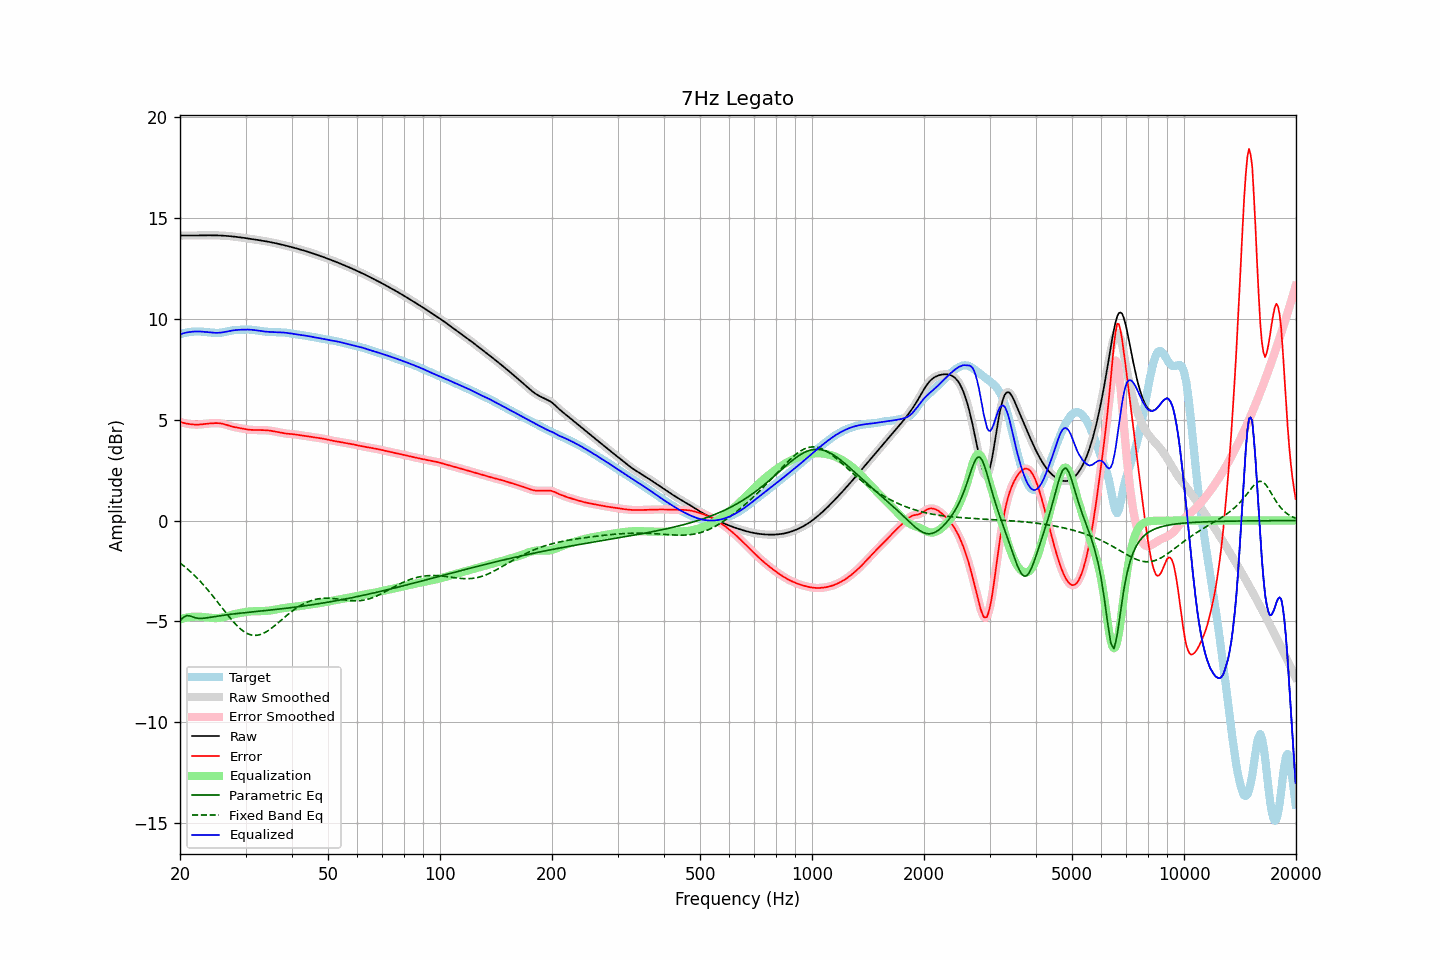

Source data for this figure (header and first rows):
frequency, raw, error, smoothed, error_smoothed, equalization, parametric_eq, fixed_band_eq, equalized_raw, equalized_smoothed, target
20.00, 14.13, 4.90, 14.13, 4.90, -4.90, -4.97, -2.10, 9.23, 9.23, 9.23
20.20, 14.13, 4.87, 14.13, 4.87, -4.87, -4.89, -2.16, 9.26, 9.26, 9.26
20.40, 14.13, 4.85, 14.13, 4.85, -4.85, -4.81, -2.23, 9.28, 9.28, 9.28
20.61, 14.13, 4.83, 14.13, 4.83, -4.83, -4.76, -2.29, 9.30, 9.30, 9.30
20.81, 14.13, 4.81, 14.13, 4.81, -4.81, -4.71, -2.36, 9.32, 9.32, 9.32
21.02, 14.13, 4.80, 14.13, 4.80, -4.80, -4.71, -2.43, 9.34, 9.34, 9.33
21.23, 14.13, 4.78, 14.13, 4.78, -4.78, -4.72, -2.50, 9.35, 9.35, 9.35
21.44, 14.13, 4.77, 14.13, 4.77, -4.77, -4.75, -2.57, 9.36, 9.36, 9.36
21.66, 14.13, 4.77, 14.13, 4.77, -4.77, -4.78, -2.64, 9.37, 9.37, 9.37
21.87, 14.13, 4.76, 14.13, 4.76, -4.76, -4.80, -2.72, 9.37, 9.37, 9.37
22.09, 14.13, 4.76, 14.13, 4.76, -4.76, -4.83, -2.80, 9.37, 9.37, 9.38
22.31, 14.14, 4.76, 14.14, 4.76, -4.76, -4.84, -2.88, 9.38, 9.38, 9.38
22.54, 14.14, 4.76, 14.14, 4.76, -4.76, -4.85, -2.96, 9.37, 9.37, 9.38
22.76, 14.14, 4.77, 14.14, 4.77, -4.77, -4.85, -3.05, 9.37, 9.37, 9.37
22.99, 14.14, 4.78, 14.14, 4.78, -4.78, -4.85, -3.13, 9.36, 9.36, 9.36
23.22, 14.14, 4.78, 14.14, 4.78, -4.78, -4.84, -3.22, 9.36, 9.36, 9.36
23.45, 14.14, 4.79, 14.14, 4.79, -4.79, -4.83, -3.31, 9.35, 9.35, 9.35
23.69, 14.14, 4.80, 14.14, 4.80, -4.80, -4.82, -3.41, 9.34, 9.34, 9.34
23.92, 14.14, 4.81, 14.14, 4.81, -4.81, -4.80, -3.50, 9.33, 9.33, 9.33
24.16, 14.14, 4.82, 14.14, 4.82, -4.82, -4.79, -3.60, 9.32, 9.32, 9.32
24.40, 14.14, 4.83, 14.14, 4.83, -4.83, -4.78, -3.70, 9.32, 9.32, 9.32
24.65, 14.14, 4.83, 14.14, 4.83, -4.83, -4.76, -3.80, 9.31, 9.31, 9.31
24.89, 14.14, 4.83, 14.14, 4.83, -4.83, -4.75, -3.90, 9.31, 9.31, 9.31
25.14, 14.14, 4.83, 14.14, 4.83, -4.83, -4.74, -4.00, 9.31, 9.31, 9.31
25.39, 14.13, 4.83, 14.13, 4.83, -4.83, -4.72, -4.10, 9.31, 9.31, 9.31
25.65, 14.13, 4.82, 14.13, 4.82, -4.82, -4.71, -4.20, 9.32, 9.32, 9.31
25.91, 14.13, 4.81, 14.13, 4.81, -4.80, -4.70, -4.31, 9.33, 9.33, 9.32
26.16, 14.12, 4.79, 14.12, 4.79, -4.79, -4.69, -4.41, 9.34, 9.34, 9.33
26.43, 14.12, 4.77, 14.12, 4.77, -4.77, -4.68, -4.51, 9.35, 9.35, 9.35
26.69, 14.11, 4.74, 14.11, 4.74, -4.74, -4.67, -4.61, 9.37, 9.37, 9.37
26.96, 14.11, 4.72, 14.11, 4.72, -4.72, -4.66, -4.71, 9.39, 9.39, 9.39
27.23, 14.10, 4.69, 14.10, 4.69, -4.70, -4.65, -4.81, 9.40, 9.40, 9.41
27.50, 14.09, 4.67, 14.09, 4.67, -4.68, -4.64, -4.91, 9.42, 9.42, 9.42
27.77, 14.08, 4.65, 14.08, 4.65, -4.65, -4.63, -5.00, 9.43, 9.43, 9.43
28.05, 14.07, 4.63, 14.07, 4.63, -4.64, -4.62, -5.09, 9.44, 9.44, 9.44
28.33, 14.07, 4.62, 14.07, 4.62, -4.62, -4.61, -5.17, 9.45, 9.45, 9.45
28.62, 14.06, 4.60, 14.06, 4.60, -4.60, -4.60, -5.25, 9.45, 9.45, 9.45
28.90, 14.04, 4.59, 14.04, 4.59, -4.59, -4.59, -5.33, 9.46, 9.46, 9.46
29.19, 14.03, 4.57, 14.03, 4.57, -4.57, -4.59, -5.40, 9.46, 9.46, 9.46
29.48, 14.02, 4.56, 14.02, 4.56, -4.56, -4.58, -5.46, 9.47, 9.47, 9.46
29.78, 14.01, 4.54, 14.01, 4.54, -4.54, -4.57, -5.51, 9.47, 9.47, 9.47
30.08, 14.00, 4.53, 14.00, 4.53, -4.53, -4.56, -5.56, 9.47, 9.47, 9.47
30.38, 13.99, 4.52, 13.99, 4.52, -4.52, -4.55, -5.60, 9.47, 9.47, 9.47
30.68, 13.98, 4.51, 13.98, 4.51, -4.51, -4.54, -5.64, 9.47, 9.47, 9.47
30.99, 13.96, 4.50, 13.96, 4.50, -4.50, -4.54, -5.66, 9.46, 9.46, 9.47
31.30, 13.95, 4.49, 13.95, 4.49, -4.50, -4.53, -5.68, 9.46, 9.46, 9.46
31.61, 13.94, 4.49, 13.94, 4.49, -4.49, -4.52, -5.69, 9.45, 9.45, 9.45
31.93, 13.93, 4.49, 13.93, 4.49, -4.49, -4.51, -5.69, 9.44, 9.44, 9.44
32.24, 13.92, 4.49, 13.92, 4.49, -4.49, -4.50, -5.68, 9.43, 9.43, 9.42
32.57, 13.90, 4.49, 13.90, 4.49, -4.49, -4.50, -5.67, 9.41, 9.41, 9.41
32.89, 13.89, 4.49, 13.89, 4.49, -4.49, -4.49, -5.65, 9.40, 9.40, 9.40
33.22, 13.88, 4.49, 13.88, 4.49, -4.49, -4.48, -5.62, 9.39, 9.39, 9.39
33.55, 13.86, 4.48, 13.86, 4.48, -4.48, -4.47, -5.58, 9.38, 9.38, 9.38
33.89, 13.85, 4.48, 13.85, 4.48, -4.48, -4.46, -5.54, 9.37, 9.37, 9.37
34.23, 13.84, 4.47, 13.84, 4.47, -4.47, -4.46, -5.50, 9.36, 9.36, 9.36
34.57, 13.82, 4.47, 13.82, 4.47, -4.46, -4.45, -5.44, 9.36, 9.36, 9.35
34.92, 13.81, 4.46, 13.81, 4.46, -4.46, -4.44, -5.39, 9.35, 9.35, 9.35
35.27, 13.79, 4.45, 13.79, 4.45, -4.44, -4.43, -5.33, 9.35, 9.35, 9.34
35.62, 13.77, 4.43, 13.77, 4.43, -4.43, -4.42, -5.27, 9.34, 9.34, 9.34
35.97, 13.76, 4.42, 13.76, 4.42, -4.42, -4.41, -5.20, 9.34, 9.34, 9.34
... 635 more rows
